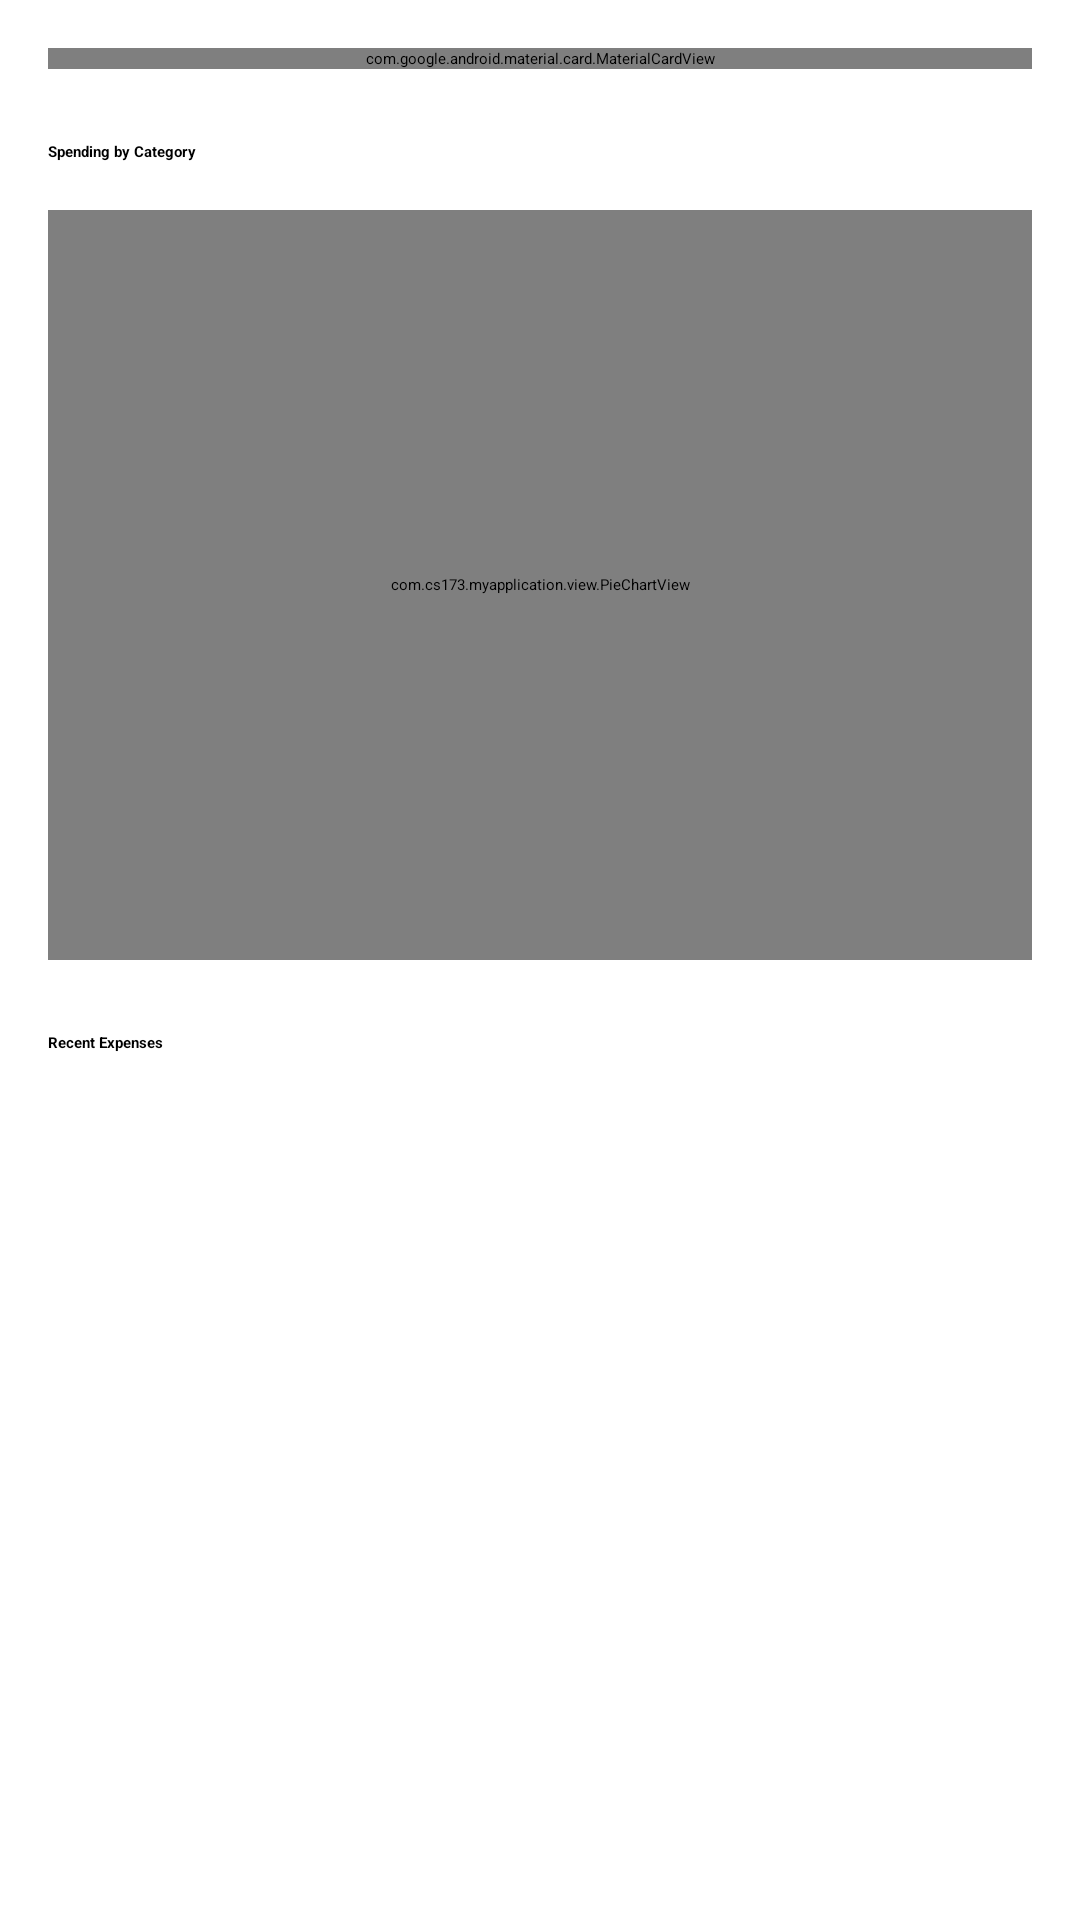

Reconstruct the res/layout file that produces this screen, plus the resources it refers to.
<!-- AndroidManifest.xml: application theme Theme.Budget_Tracker -->
<!-- res/layout/fragment_dashboard.xml -->
<?xml version="1.0" encoding="utf-8"?>
<ScrollView xmlns:android="http://schemas.android.com/apk/res/android"
    xmlns:app="http://schemas.android.com/apk/res-auto"
    android:layout_width="match_parent"
    android:layout_height="match_parent">

    <LinearLayout
        android:layout_width="match_parent"
        android:layout_height="wrap_content"
        android:orientation="vertical"
        android:padding="16dp">

        <com.google.android.material.card.MaterialCardView
            android:layout_width="match_parent"
            android:layout_height="wrap_content"
            app:cardCornerRadius="12dp"
            app:cardElevation="4dp">

            <LinearLayout
                android:layout_width="match_parent"
                android:layout_height="wrap_content"
                android:gravity="center"
                android:orientation="vertical"
                android:padding="24dp">

                <TextView
                    android:layout_width="wrap_content"
                    android:layout_height="wrap_content"
                    android:text="Total Monthly Spending"
                    android:textColor="@android:color/darker_gray" />

                <TextView
                    android:id="@+id/tv_total_spent"
                    android:layout_width="wrap_content"
                    android:layout_height="wrap_content"
                    android:text="Rs. 0.0"
                    android:textSize="32sp"
                    android:textStyle="bold" />

                <TextView
                    android:id="@+id/tv_budget_status"
                    android:layout_width="wrap_content"
                    android:layout_height="wrap_content"
                    android:layout_marginTop="8dp"
                    android:text="Within Budget"
                    android:textColor="@android:color/holo_green_dark" />

                <LinearLayout
                    android:layout_width="match_parent"
                    android:layout_height="wrap_content"
                    android:orientation="horizontal"
                    android:gravity="center"
                    android:layout_marginTop="16dp">

                    <TextView
                        android:layout_width="wrap_content"
                        android:layout_height="wrap_content"
                        android:text="Monthly Limit: Rs. "/>

                    <EditText
                        android:id="@+id/et_budget_limit"
                        android:layout_width="100dp"
                        android:layout_height="wrap_content"
                        android:inputType="numberDecimal"
                        android:text="50000"
                        android:textSize="14sp"/>
                </LinearLayout>

            </LinearLayout>
        </com.google.android.material.card.MaterialCardView>

        <TextView
            android:layout_width="wrap_content"
            android:layout_height="wrap_content"
            android:layout_marginTop="24dp"
            android:text="Spending by Category"
            android:textStyle="bold" />

        <com.cs173.myapplication.view.PieChartView
            android:id="@+id/pie_chart"
            android:layout_width="match_parent"
            android:layout_height="250dp"
            android:layout_marginTop="16dp" />

        <TextView
            android:layout_width="wrap_content"
            android:layout_height="wrap_content"
            android:layout_marginTop="24dp"
            android:text="Recent Expenses"
            android:textStyle="bold" />

        <androidx.recyclerview.widget.RecyclerView
            android:id="@+id/rv_recent_expenses"
            android:layout_width="match_parent"
            android:layout_height="wrap_content"
            android:layout_marginTop="8dp"
            android:orientation="horizontal"
            app:layoutManager="androidx.recyclerview.widget.LinearLayoutManager" />

    </LinearLayout>
</ScrollView>
<!-- resources referenced by this layout -->
<resources>

</resources>
